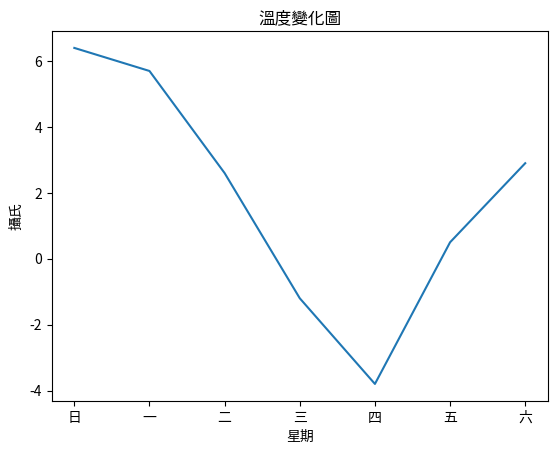

Here is the Python script that generated this plot:
import matplotlib.pyplot as plt
week=['日','一','二','三','四','五','六']
temperature=[6.4, 5.7, 2.6, -1.2, -3.8, 0.5, 2.9]
plt.plot(week, temperature)
plt.title('溫度變化圖')                      
plt.xlabel('星期')                                                 
plt.ylabel('攝氏')     
plt.show()